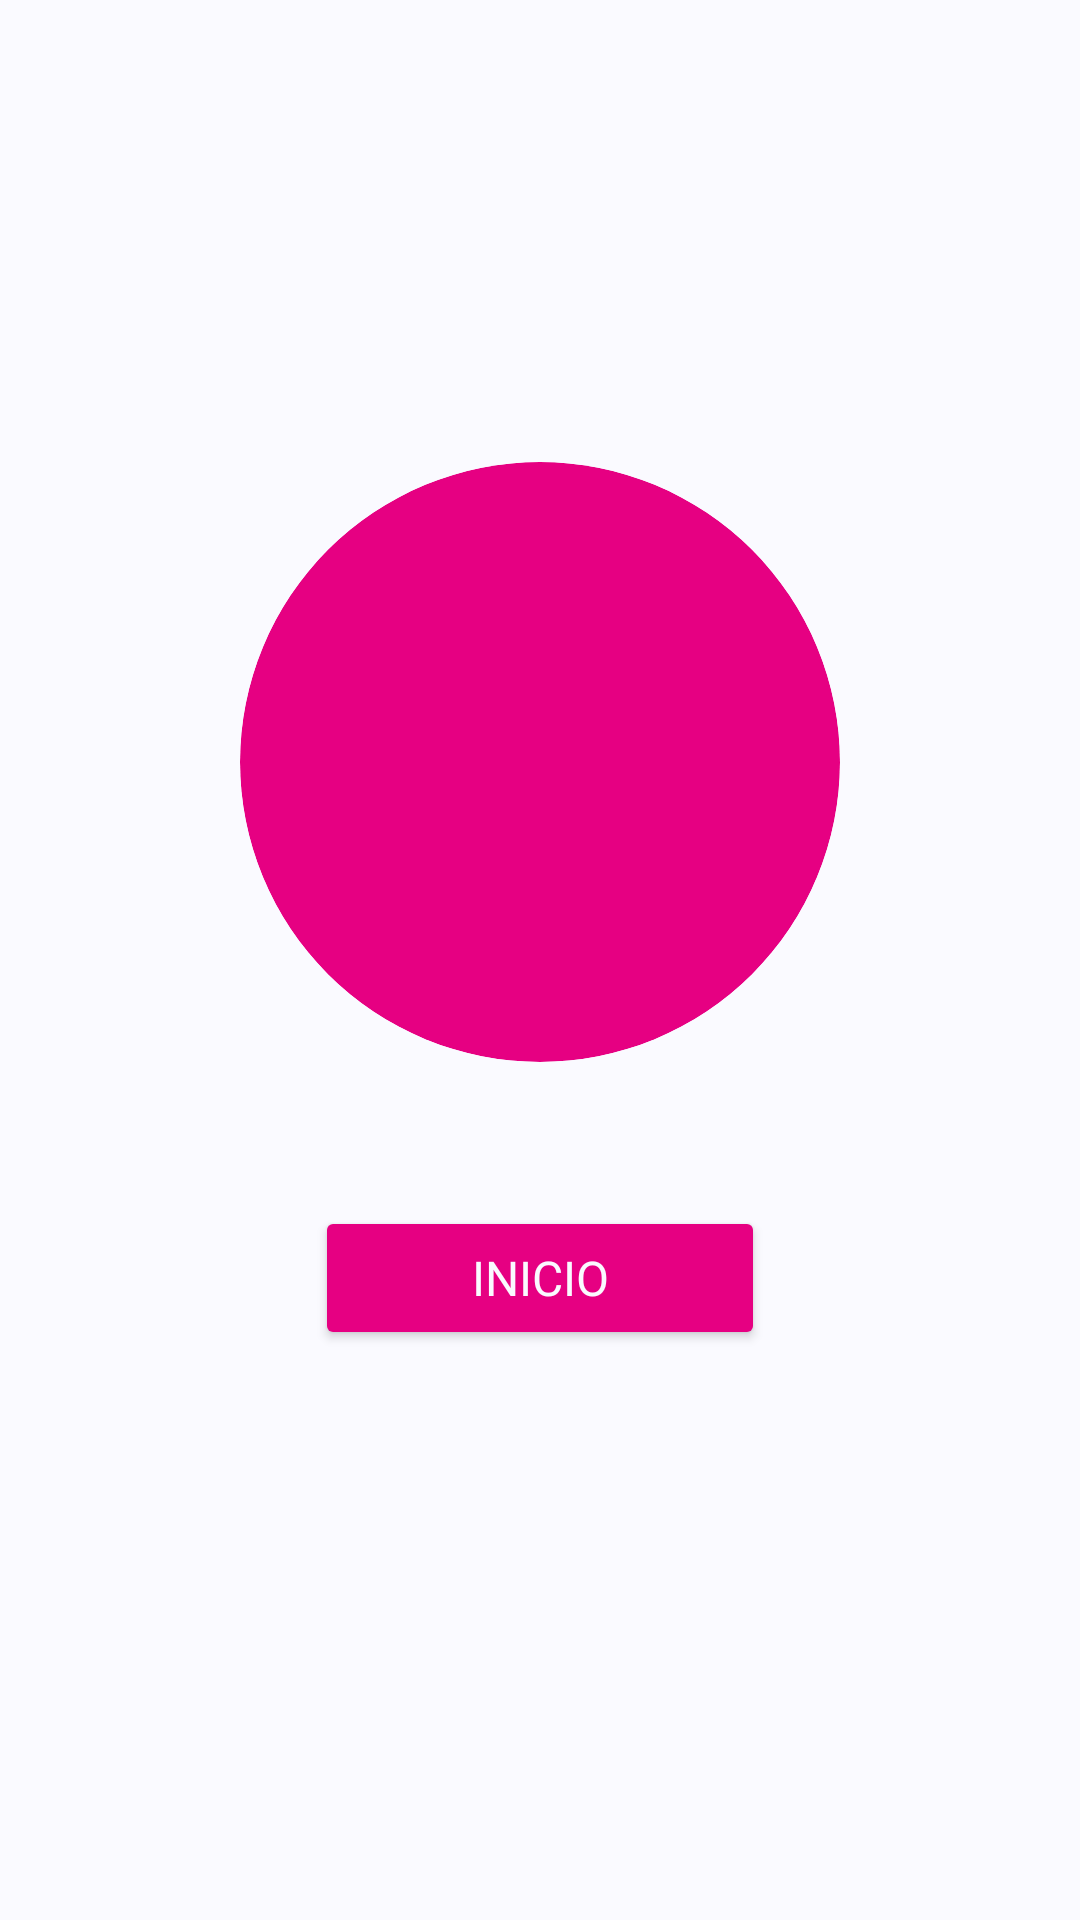

Reconstruct the res/layout file that produces this screen, plus the resources it refers to.
<!-- AndroidManifest.xml: application theme AppTheme -->
<!-- res/layout/activity_resumen_submited.xml -->
<?xml version="1.0" encoding="utf-8"?>
<android.support.constraint.ConstraintLayout
        xmlns:android="http://schemas.android.com/apk/res/android"
        xmlns:tools="http://schemas.android.com/tools"
        xmlns:app="http://schemas.android.com/apk/res-auto"
        android:layout_width="match_parent"
        android:layout_height="match_parent"
        tools:context=".Resumen"
        android:background="@color/colorPrimary">

    <android.support.v7.widget.CardView
            android:layout_width="200dp"
            android:layout_height="200dp"
            android:id="@+id/cardResizable"
            app:layout_constraintEnd_toEndOf="parent"
            app:layout_constraintStart_toStartOf="parent"
            app:layout_constraintTop_toTopOf="parent"
            app:cardCornerRadius="100dp"
            app:cardElevation="0dp"
            app:cardBackgroundColor="@color/colorAccent"
            app:layout_constraintBottom_toBottomOf="parent"
            app:layout_constraintVertical_bias="0.35000002">
        <ImageView
                android:layout_width="100dp"
                android:layout_height="100dp"
                app:srcCompat="@drawable/outline_done_white_48"
                android:id="@+id/tickResumenFinal"
                android:layout_gravity="center"/>
    </android.support.v7.widget.CardView>
    <Button
            android:text="@string/back_to_init_button_label"
            android:layout_width="150dp"
            android:layout_height="wrap_content"
            android:id="@+id/button2"
            app:layout_constraintTop_toBottomOf="@+id/cardResizable"
            android:layout_marginTop="48dp"
            app:layout_constraintStart_toStartOf="parent"
            android:layout_marginStart="100dp"
            app:layout_constraintEnd_toEndOf="parent"
            android:layout_marginEnd="100dp"
            style="@style/Widget.AppCompat.Button"
            android:backgroundTint="@color/colorAccent"
            android:fontFamily="@font/roboto_bold"
            android:textSize="16sp"
            android:textColor="@color/colorPrimary"
            android:elevation="0dp"
            android:onClick="submitButton"/>
</android.support.constraint.ConstraintLayout>
<!-- resources referenced by this layout -->
<resources>
  <color name="colorAccent">#e60082</color>
  <color name="colorPrimary">#fafaff</color>
  <!-- drawable outline_done_white_48: png bitmap (drawable-xxxhdpi, 488 bytes) -->
  <string name="back_to_init_button_label">Inicio</string>
  <style name="AppTheme" parent="Theme.AppCompat.Light.DarkActionBar">
          
          <item name="colorPrimary">@color/colorPrimary</item>
          <item name="colorPrimaryDark">@color/colorPrimaryDark</item>
          <item name="colorAccent">@color/colorAccent</item>
          <item name="android:buttonStyle">@style/NoShadowButton</item>
      </style>
  <color name="colorPrimaryDark">#333333</color>
  <style name="NoShadowButton" parent="android:style/Widget.Button">
          <item name="android:stateListAnimator">@null</item>
      </style>
</resources>
